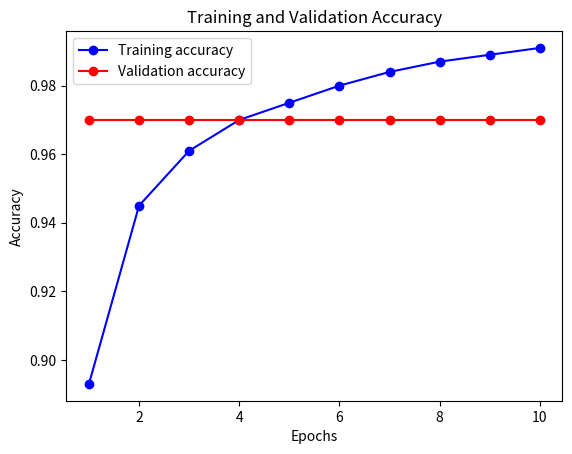

Write the Python code that produced this figure.
import matplotlib.pyplot as plt


def plot_results():
    epochs = range(1, 11)
    training_accuracy = [0.893, 0.945, 0.961, 0.970, 0.975, 0.980, 0.984, 0.987, 0.989, 0.991]
    validation_accuracy = [0.970] * 10

    plt.plot(epochs, training_accuracy, 'bo-', label='Training accuracy')
    plt.plot(epochs, validation_accuracy, 'ro-', label='Validation accuracy')
    plt.title('Training and Validation Accuracy')
    plt.xlabel('Epochs')
    plt.ylabel('Accuracy')
    plt.legend()
    plt.show()


if __name__ == '__main__':
    plot_results()
